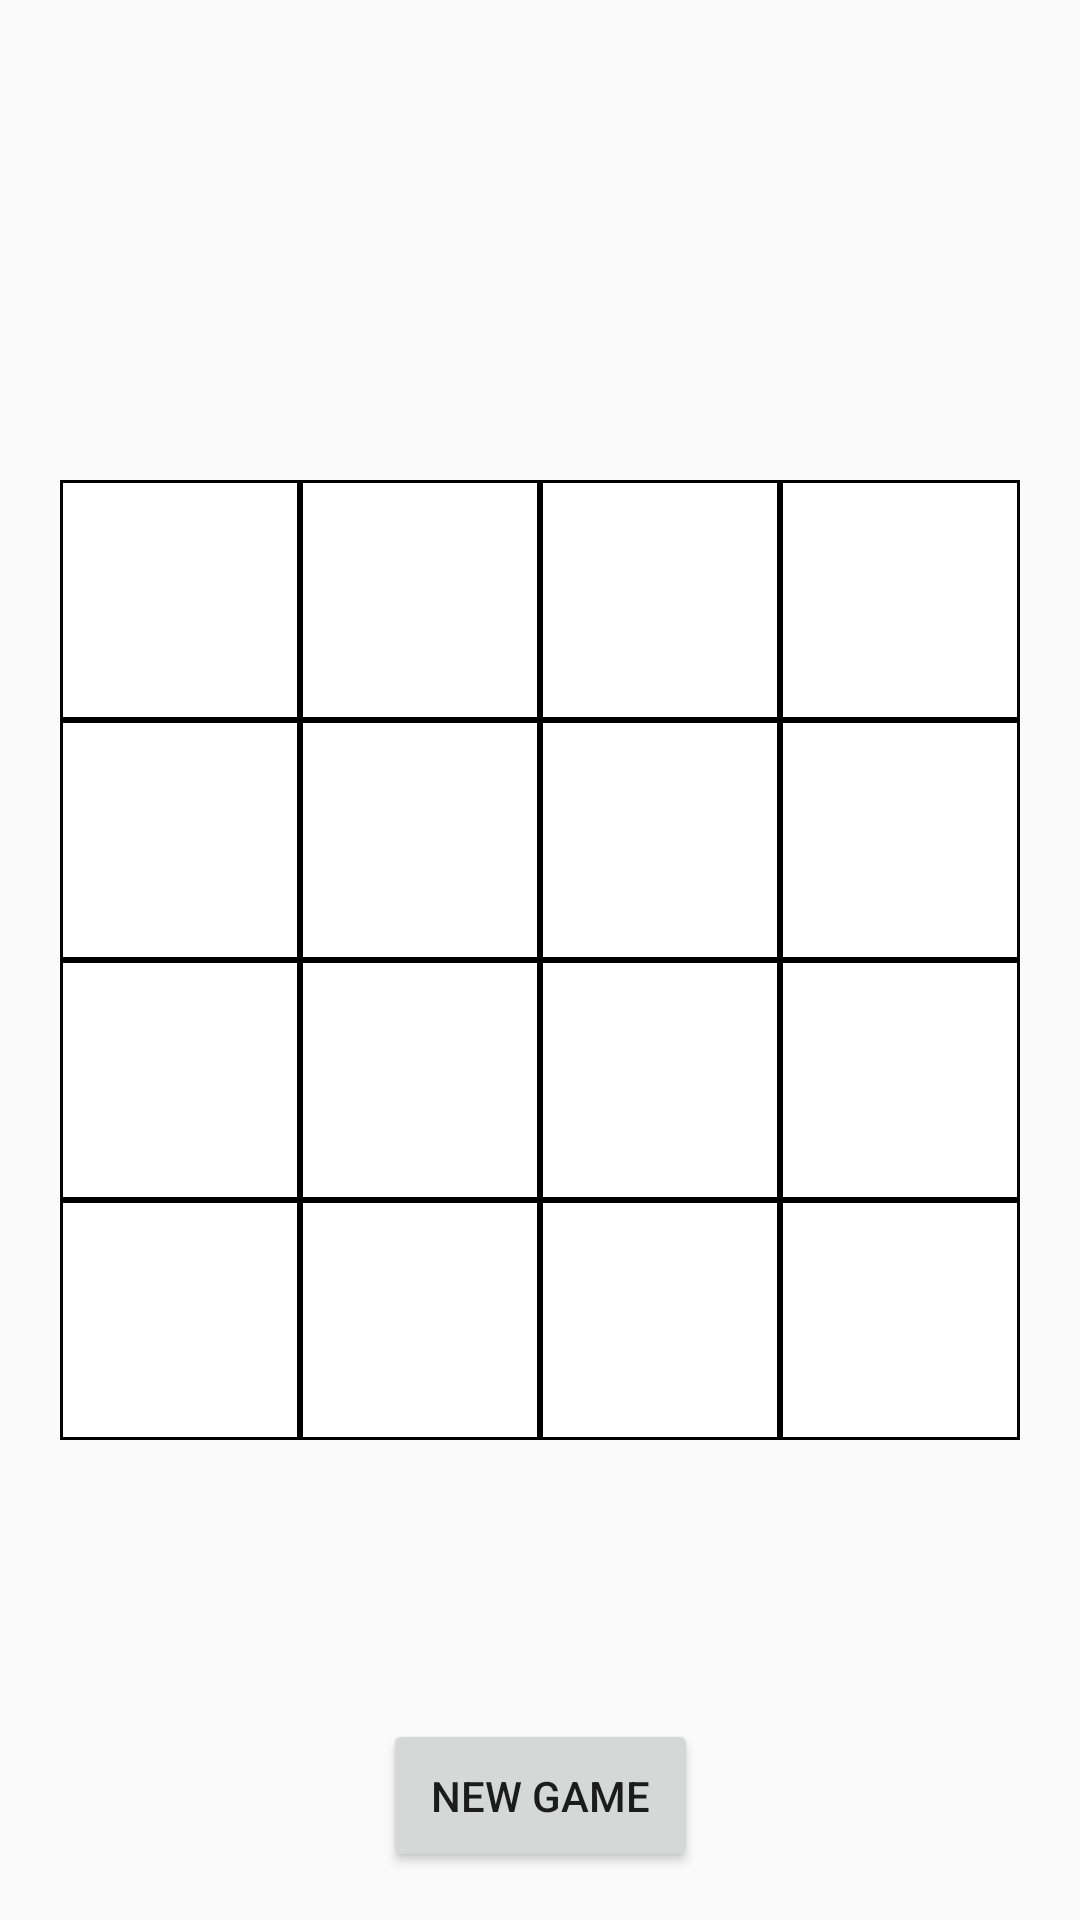

Reconstruct the res/layout file that produces this screen, plus the resources it refers to.
<!-- AndroidManifest.xml: application theme AppTheme -->
<!-- res/layout/activity_main_mvc.xml -->
<?xml version="1.0" encoding="utf-8"?>
<android.support.constraint.ConstraintLayout xmlns:android="http://schemas.android.com/apk/res/android"
    xmlns:app="http://schemas.android.com/apk/res-auto"
    xmlns:tools="http://schemas.android.com/tools"
    android:layout_width="match_parent"
    android:layout_height="match_parent"
    tools:context=".mvvm.MainActivity">

    <TextView
        android:id="@+id/headline"
        android:layout_width="wrap_content"
        android:layout_height="wrap_content"
        android:layout_marginStart="8dp"
        android:layout_marginTop="16dp"
        android:layout_marginEnd="8dp"
        android:padding="@dimen/headline_padding"
        app:layout_constraintEnd_toEndOf="parent"
        app:layout_constraintStart_toStartOf="parent"
        app:layout_constraintTop_toTopOf="parent"
        tools:text="@string/headline_current_player_O" />

    <include
        android:id="@+id/table"
        layout="@layout/layout_board_mvc"
        android:layout_width="wrap_content"
        android:layout_height="wrap_content"
        android:layout_marginStart="8dp"
        android:layout_marginTop="8dp"
        android:layout_marginEnd="8dp"
        android:layout_marginBottom="8dp"
        app:layout_constraintBottom_toTopOf="@+id/newGameButton"
        app:layout_constraintEnd_toEndOf="parent"
        app:layout_constraintStart_toStartOf="parent"
        app:layout_constraintTop_toBottomOf="@+id/headline" />

    <Button
        android:id="@+id/newGameButton"
        android:layout_width="wrap_content"
        android:layout_height="wrap_content"
        android:layout_marginStart="8dp"
        android:layout_marginEnd="8dp"
        android:layout_marginBottom="16dp"
        android:padding="@dimen/new_game_padding"
        android:text="@string/new_game"
        app:layout_constraintBottom_toBottomOf="parent"
        app:layout_constraintEnd_toEndOf="parent"
        app:layout_constraintStart_toStartOf="parent" />

</android.support.constraint.ConstraintLayout>
<!-- res/layout/layout_board_mvc.xml (included above) -->
<?xml version="1.0" encoding="utf-8"?>
<RelativeLayout xmlns:android="http://schemas.android.com/apk/res/android"
    xmlns:app="http://schemas.android.com/apk/res-auto"
    android:layout_width="wrap_content"
    android:layout_height="wrap_content">

    
    <TableLayout
        android:id="@+id/glGameBoard"
        android:layout_width="wrap_content"
        android:layout_height="wrap_content"
        android:layout_centerHorizontal="true"
        android:columnCount="4"
        android:rowCount="4">

        
        <TableRow>

            <Button
                android:id="@+id/s00"
                style="@style/Square" />

            <Button
                android:id="@+id/s01"
                style="@style/Square" />

            <Button
                android:id="@+id/s02"
                style="@style/Square" />

            <Button
                android:id="@+id/s03"
                style="@style/Square" />

        </TableRow>

        
        <TableRow>

            <Button
                android:id="@+id/s10"
                style="@style/Square" />

            <Button
                android:id="@+id/s11"
                style="@style/Square" />

            <Button
                android:id="@+id/s12"
                style="@style/Square" />

            <Button
                android:id="@+id/s13"
                style="@style/Square" />

        </TableRow>

        
        <TableRow>

            <Button
                android:id="@+id/s20"
                style="@style/Square" />

            <Button
                android:id="@+id/s21"
                style="@style/Square" />

            <Button
                android:id="@+id/s22"
                style="@style/Square" />

            <Button
                android:id="@+id/s23"
                style="@style/Square" />

        </TableRow>

        
        <TableRow>

            <Button
                android:id="@+id/s30"
                style="@style/Square" />

            <Button
                android:id="@+id/s31"
                style="@style/Square" />

            <Button
                android:id="@+id/s32"
                style="@style/Square" />

            <Button
                android:id="@+id/s33"
                style="@style/Square" />

        </TableRow>

    </TableLayout>

</RelativeLayout>
<!-- resources referenced by this layout -->
<resources>
  <dimen name="headline_padding">16dp</dimen>
  <dimen name="new_game_padding">16dp</dimen>
  <string name="headline_current_player_O">Current Player: O</string>
  <string name="new_game">NEW GAME</string>
  <style name="Square" parent="Widget.AppCompat.Button">
          <item name="android:layout_width">@dimen/square_width</item>
          <item name="android:layout_height">@dimen/square_height</item>
          <item name="android:background">@drawable/item_background</item>
          <item name="android:gravity">center</item>
          <item name="android:textColor">@android:color/black</item>
          <item name="android:textSize">22sp</item>
      </style>
  <style name="AppTheme" parent="Theme.AppCompat.Light.DarkActionBar">
          
          <item name="colorPrimary">@color/colorPrimary</item>
          <item name="colorPrimaryDark">@color/colorPrimaryDark</item>
          <item name="colorAccent">@color/colorAccent</item>
      </style>
  <dimen name="square_width">80dp</dimen>
  <dimen name="square_height">80dp</dimen>
  <!-- drawable item_background (drawable) -->
  <?xml version="1.0" encoding="UTF-8"?>
  <shape xmlns:android="http://schemas.android.com/apk/res/android">
      <solid android:color="#FFFFFF" />
      <stroke android:width="1dp" android:color="@android:color/background_dark" />
      <padding android:left="1dp" android:top="1dp" android:right="1dp"
          android:bottom="1dp" />
  </shape>
  <!-- not gathered from this repository: default colours our renderer supplied (Android Studio template values) -->
  <color name="colorPrimary">#FF6200EE</color>
  <color name="colorPrimaryDark">#FF3700B3</color>
  <color name="colorAccent">#FF03DAC5</color>
</resources>
